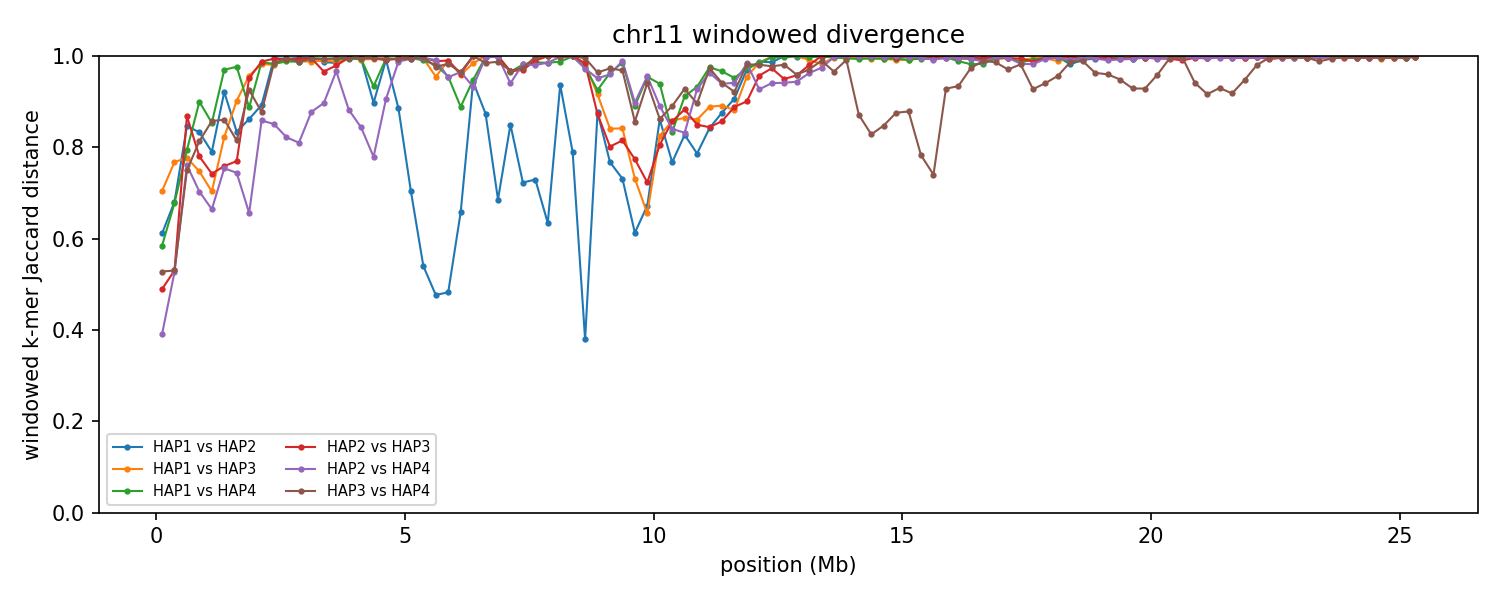

The data file committed next to this chart (first rows):
group	win_start	win_end	unit_a	unit_b	hap_a	hap_b	chrom_a	chrom_b	kmers_a	kmers_b	shared	union	jaccard_distance
chr11	1	250000	HAP1_chr11	HAP2_chr11	HAP1	HAP2	11	11	234596	228080	129505	333171	0.6113
chr11	1	250000	HAP1_chr11	HAP3_chr11	HAP1	HAP3	11	11	234596	235176	107177	362595	0.7044
chr11	1	250000	HAP1_chr11	HAP4_chr11	HAP1	HAP4	11	11	234596	222673	134169	323100	0.5847
chr11	1	250000	HAP2_chr11	HAP3_chr11	HAP2	HAP3	11	11	228080	235176	156576	306680	0.4894
chr11	1	250000	HAP2_chr11	HAP4_chr11	HAP2	HAP4	11	11	228080	222673	170667	280086	0.3907
chr11	1	250000	HAP3_chr11	HAP4_chr11	HAP3	HAP4	11	11	235176	222673	146824	311025	0.5279
chr11	250001	500000	HAP1_chr11	HAP2_chr11	HAP1	HAP2	11	11	242089	243164	117490	367763	0.6805
chr11	250001	500000	HAP1_chr11	HAP3_chr11	HAP1	HAP3	11	11	242089	237639	90421	389307	0.7677
chr11	250001	500000	HAP1_chr11	HAP4_chr11	HAP1	HAP4	11	11	242089	242349	117996	366442	0.678
chr11	250001	500000	HAP2_chr11	HAP3_chr11	HAP2	HAP3	11	11	243164	237639	153647	327156	0.5304
chr11	250001	500000	HAP2_chr11	HAP4_chr11	HAP2	HAP4	11	11	243164	242349	156002	329511	0.5266
chr11	250001	500000	HAP3_chr11	HAP4_chr11	HAP3	HAP4	11	11	237639	242349	153418	326570	0.5302
chr11	500001	750000	HAP1_chr11	HAP2_chr11	HAP1	HAP2	11	11	238710	239130	63553	414287	0.8466
chr11	500001	750000	HAP1_chr11	HAP3_chr11	HAP1	HAP3	11	11	238710	218184	83295	373599	0.777
chr11	500001	750000	HAP1_chr11	HAP4_chr11	HAP1	HAP4	11	11	238710	238923	81482	396151	0.7943
chr11	500001	750000	HAP2_chr11	HAP3_chr11	HAP2	HAP3	11	11	239130	218184	53254	404060	0.8682
chr11	500001	750000	HAP2_chr11	HAP4_chr11	HAP2	HAP4	11	11	239130	238923	92250	385803	0.7609
chr11	500001	750000	HAP3_chr11	HAP4_chr11	HAP3	HAP4	11	11	218184	238923	91510	365597	0.7497
chr11	750001	1000000	HAP1_chr11	HAP2_chr11	HAP1	HAP2	11	11	235214	233882	67200	401896	0.8328
chr11	750001	1000000	HAP1_chr11	HAP3_chr11	HAP1	HAP3	11	11	235214	229552	93769	370997	0.7473
chr11	750001	1000000	HAP1_chr11	HAP4_chr11	HAP1	HAP4	11	11	235214	238066	43079	430201	0.8999
chr11	750001	1000000	HAP2_chr11	HAP3_chr11	HAP2	HAP3	11	11	233882	229552	83572	379862	0.78
chr11	750001	1000000	HAP2_chr11	HAP4_chr11	HAP2	HAP4	11	11	233882	238066	108073	363875	0.703
chr11	750001	1000000	HAP3_chr11	HAP4_chr11	HAP3	HAP4	11	11	229552	238066	73426	394192	0.8137
chr11	1000001	1250000	HAP1_chr11	HAP2_chr11	HAP1	HAP2	11	11	243964	240026	83942	400048	0.7902
chr11	1000001	1250000	HAP1_chr11	HAP3_chr11	HAP1	HAP3	11	11	243964	237031	110050	370945	0.7033
chr11	1000001	1250000	HAP1_chr11	HAP4_chr11	HAP1	HAP4	11	11	243964	239608	61696	421876	0.8538
chr11	1000001	1250000	HAP2_chr11	HAP3_chr11	HAP2	HAP3	11	11	240026	237031	97771	379286	0.7422
chr11	1000001	1250000	HAP2_chr11	HAP4_chr11	HAP2	HAP4	11	11	240026	239608	120527	359107	0.6644
chr11	1000001	1250000	HAP3_chr11	HAP4_chr11	HAP3	HAP4	11	11	237031	239608	59458	417181	0.8575
chr11	1250001	1500000	HAP1_chr11	HAP2_chr11	HAP1	HAP2	11	11	215829	221015	31948	404896	0.9211
chr11	1250001	1500000	HAP1_chr11	HAP3_chr11	HAP1	HAP3	11	11	215829	240236	68701	387364	0.8226
chr11	1250001	1500000	HAP1_chr11	HAP4_chr11	HAP1	HAP4	11	11	215829	220967	12782	424014	0.9699
chr11	1250001	1500000	HAP2_chr11	HAP3_chr11	HAP2	HAP3	11	11	221015	240236	89609	371642	0.7589
chr11	1250001	1500000	HAP2_chr11	HAP4_chr11	HAP2	HAP4	11	11	221015	220967	87258	354724	0.754
chr11	1250001	1500000	HAP3_chr11	HAP4_chr11	HAP3	HAP4	11	11	240236	220967	56407	404796	0.8607
chr11	1500001	1750000	HAP1_chr11	HAP2_chr11	HAP1	HAP2	11	11	233683	239497	67407	405773	0.8339
chr11	1500001	1750000	HAP1_chr11	HAP3_chr11	HAP1	HAP3	11	11	233683	242660	42462	433881	0.9021
chr11	1500001	1750000	HAP1_chr11	HAP4_chr11	HAP1	HAP4	11	11	233683	220253	10474	443462	0.9764
chr11	1500001	1750000	HAP2_chr11	HAP3_chr11	HAP2	HAP3	11	11	239497	242660	90244	391913	0.7697
chr11	1500001	1750000	HAP2_chr11	HAP4_chr11	HAP2	HAP4	11	11	239497	220253	93678	366072	0.7441
chr11	1500001	1750000	HAP3_chr11	HAP4_chr11	HAP3	HAP4	11	11	242660	220253	72289	390624	0.8149
chr11	1750001	2000000	HAP1_chr11	HAP2_chr11	HAP1	HAP2	11	11	225020	177494	48830	353684	0.8619
chr11	1750001	2000000	HAP1_chr11	HAP3_chr11	HAP1	HAP3	11	11	225020	239052	19216	444856	0.9568
chr11	1750001	2000000	HAP1_chr11	HAP4_chr11	HAP1	HAP4	11	11	225020	191770	42196	374594	0.8874
chr11	1750001	2000000	HAP2_chr11	HAP3_chr11	HAP2	HAP3	11	11	177494	239052	19286	397260	0.9515
chr11	1750001	2000000	HAP2_chr11	HAP4_chr11	HAP2	HAP4	11	11	177494	191770	94497	274767	0.6561
chr11	1750001	2000000	HAP3_chr11	HAP4_chr11	HAP3	HAP4	11	11	239052	191770	29881	400941	0.9255
chr11	2000001	2250000	HAP1_chr11	HAP2_chr11	HAP1	HAP2	11	11	177887	217605	38353	357139	0.8926
chr11	2000001	2250000	HAP1_chr11	HAP3_chr11	HAP1	HAP3	11	11	177887	224438	6799	395526	0.9828
chr11	2000001	2250000	HAP1_chr11	HAP4_chr11	HAP1	HAP4	11	11	177887	220670	5171	393386	0.9869
chr11	2000001	2250000	HAP2_chr11	HAP3_chr11	HAP2	HAP3	11	11	217605	224438	5322	436721	0.9878
chr11	2000001	2250000	HAP2_chr11	HAP4_chr11	HAP2	HAP4	11	11	217605	220670	54241	384034	0.8588
chr11	2000001	2250000	HAP3_chr11	HAP4_chr11	HAP3	HAP4	11	11	224438	220670	48577	396531	0.8775
chr11	2250001	2500000	HAP1_chr11	HAP2_chr11	HAP1	HAP2	11	11	197774	218691	2126	414339	0.9949
chr11	2250001	2500000	HAP1_chr11	HAP3_chr11	HAP1	HAP3	11	11	197774	218464	8125	408113	0.9801
chr11	2250001	2500000	HAP1_chr11	HAP4_chr11	HAP1	HAP4	11	11	197774	180765	6492	372047	0.9826
chr11	2250001	2500000	HAP2_chr11	HAP3_chr11	HAP2	HAP3	11	11	218691	218464	2524	434631	0.9942
chr11	2250001	2500000	HAP2_chr11	HAP4_chr11	HAP2	HAP4	11	11	218691	180765	51831	347625	0.8509
chr11	2250001	2500000	HAP3_chr11	HAP4_chr11	HAP3	HAP4	11	11	218464	180765	6029	393200	0.9847
... 552 more rows
